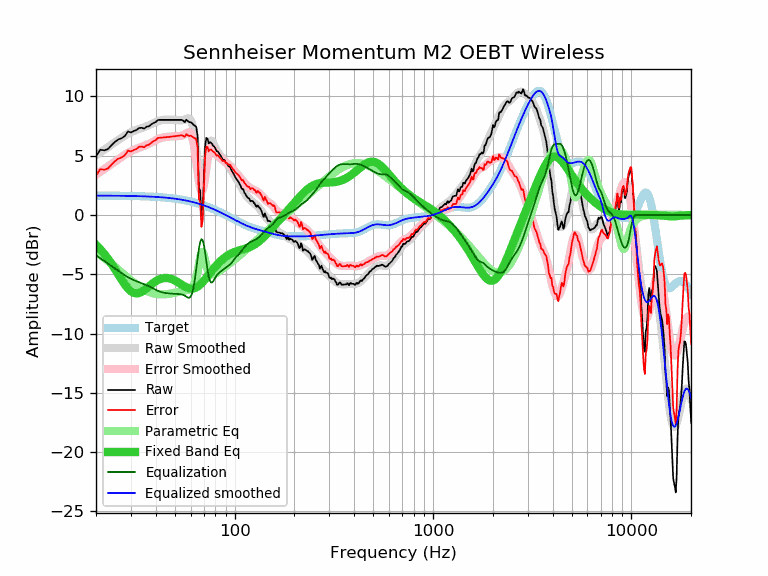

Data behind this chart, as committed beside it:
frequency, raw, error, smoothed, error_smoothed, equalization, parametric_eq, equalized_raw, equalized_smoothed, target
20, 4.96, 3.32, 5.04, 3.40, -3.40, -2.52, 1.56, 1.64, 1.64
21, 5.51, 3.87, 5.28, 3.64, -3.64, -2.88, 1.87, 1.64, 1.64
22, 5.46, 3.82, 5.51, 3.88, -3.88, -3.27, 1.58, 1.64, 1.64
23, 5.57, 3.93, 5.73, 4.10, -4.10, -3.69, 1.47, 1.63, 1.63
24, 5.91, 4.28, 5.95, 4.32, -4.32, -4.14, 1.59, 1.63, 1.63
25, 6.20, 4.57, 6.16, 4.53, -4.53, -4.59, 1.67, 1.63, 1.63
26, 6.39, 4.76, 6.35, 4.73, -4.73, -5.05, 1.66, 1.62, 1.62
27, 6.49, 4.87, 6.54, 4.92, -4.92, -5.49, 1.57, 1.62, 1.62
28, 6.68, 5.06, 6.71, 5.09, -5.09, -5.88, 1.58, 1.62, 1.62
29, 7.05, 5.43, 6.86, 5.25, -5.25, -6.20, 1.80, 1.61, 1.61
30, 6.97, 5.36, 6.99, 5.38, -5.38, -6.43, 1.59, 1.61, 1.61
31, 7.09, 5.48, 7.09, 5.49, -5.49, -6.57, 1.59, 1.60, 1.60
32, 7.17, 5.57, 7.18, 5.59, -5.59, -6.61, 1.58, 1.60, 1.60
33, 7.35, 5.76, 7.26, 5.67, -5.67, -6.58, 1.67, 1.59, 1.59
34, 7.36, 5.77, 7.34, 5.75, -5.75, -6.48, 1.60, 1.58, 1.58
35, 7.29, 5.71, 7.41, 5.83, -5.83, -6.34, 1.45, 1.58, 1.58
36, 7.46, 5.89, 7.49, 5.92, -5.92, -6.18, 1.54, 1.57, 1.57
37, 7.49, 5.93, 7.57, 6.02, -6.02, -6.02, 1.47, 1.56, 1.56
38, 7.65, 6.10, 7.66, 6.11, -6.11, -5.86, 1.53, 1.55, 1.55
39, 7.77, 6.23, 7.75, 6.21, -6.21, -5.71, 1.55, 1.54, 1.54
40, 7.85, 6.32, 7.84, 6.31, -6.31, -5.59, 1.54, 1.53, 1.53
41, 8.02, 6.50, 7.91, 6.39, -6.39, -5.49, 1.62, 1.52, 1.52
42, 8.03, 6.52, 7.97, 6.46, -6.46, -5.41, 1.56, 1.51, 1.51
43, 8.03, 6.53, 8.01, 6.52, -6.52, -5.35, 1.51, 1.49, 1.49
44, 8.03, 6.55, 8.04, 6.56, -6.56, -5.32, 1.47, 1.48, 1.48
45, 8.03, 6.56, 8.05, 6.58, -6.58, -5.31, 1.44, 1.46, 1.46
46, 8.03, 6.58, 8.05, 6.60, -6.60, -5.32, 1.42, 1.45, 1.45
47, 8.03, 6.59, 8.05, 6.62, -6.62, -5.35, 1.41, 1.43, 1.43
48, 8.03, 6.61, 8.04, 6.63, -6.63, -5.40, 1.40, 1.42, 1.42
49, 8.03, 6.63, 8.04, 6.64, -6.64, -5.46, 1.39, 1.40, 1.40
50, 8.03, 6.65, 8.03, 6.65, -6.65, -5.53, 1.38, 1.38, 1.38
51, 8.03, 6.67, 8.01, 6.65, -6.65, -5.61, 1.37, 1.36, 1.36
52, 8.03, 6.69, 8.00, 6.66, -6.66, -5.69, 1.37, 1.34, 1.34
53, 8.03, 6.71, 7.99, 6.67, -6.67, -5.78, 1.36, 1.32, 1.32
54, 8.03, 6.73, 7.98, 6.69, -6.69, -5.87, 1.34, 1.29, 1.29
55, 7.96, 6.69, 8.00, 6.73, -6.73, -5.95, 1.22, 1.27, 1.27
56, 7.84, 6.59, 8.05, 6.80, -6.80, -6.02, 1.04, 1.25, 1.25
57, 8.04, 6.82, 8.11, 6.89, -6.89, -6.09, 1.15, 1.22, 1.22
58, 7.93, 6.73, 8.16, 6.96, -6.96, -6.14, 0.97, 1.19, 1.19
59, 7.84, 6.67, 8.15, 6.98, -6.98, -6.18, 0.86, 1.17, 1.17
60, 7.84, 6.70, 8.02, 6.88, -6.88, -6.20, 0.95, 1.14, 1.14
61, 7.74, 6.63, 7.72, 6.61, -6.61, -6.21, 1.13, 1.11, 1.11
62, 7.62, 6.54, 7.20, 6.12, -6.12, -6.19, 1.49, 1.08, 1.08
63, 7.53, 6.48, 6.48, 5.43, -5.43, -6.16, 2.10, 1.05, 1.05
64, 7.44, 6.42, 5.59, 4.57, -4.57, -6.11, 2.86, 1.02, 1.02
65, 6.67, 5.68, 4.66, 3.67, -3.67, -6.05, 2.99, 0.99, 0.99
66, 2.30, 1.34, 3.82, 2.87, -2.87, -5.96, -0.57, 0.95, 0.95
67, 2.07, 1.15, 3.20, 2.28, -2.28, -5.87, -0.22, 0.92, 0.92
68, -0.11, -1.00, 2.91, 2.02, -2.02, -5.77, -2.14, 0.88, 0.88
69, 0.47, -0.38, 2.98, 2.13, -2.13, -5.66, -1.66, 0.85, 0.85
70, 3.14, 2.32, 3.37, 2.55, -2.55, -5.54, 0.58, 0.81, 0.81
71, 5.82, 5.04, 3.98, 3.21, -3.21, -5.42, 2.61, 0.78, 0.78
72, 6.51, 5.77, 4.69, 3.95, -3.95, -5.29, 2.56, 0.74, 0.74
73, 6.43, 5.73, 5.34, 4.64, -4.64, -5.17, 1.78, 0.70, 0.70
74, 6.04, 5.37, 5.86, 5.19, -5.19, -5.04, 0.84, 0.66, 0.66
75, 6.14, 5.51, 6.17, 5.54, -5.54, -4.92, 0.59, 0.62, 0.62
76, 6.11, 5.52, 6.28, 5.69, -5.69, -4.79, 0.41, 0.59, 0.59
77, 5.98, 5.43, 6.23, 5.68, -5.68, -4.67, 0.29, 0.55, 0.55
78, 5.83, 5.32, 6.08, 5.57, -5.57, -4.56, 0.26, 0.51, 0.51
79, 5.77, 5.30, 5.88, 5.41, -5.41, -4.45, 0.35, 0.47, 0.47
... 553 more rows
